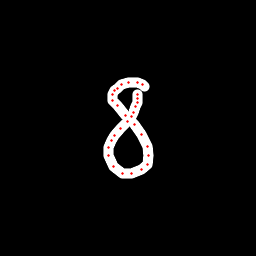

The table this chart was drawn from, first rows:
x, y, hover, eod
144.5, 86.75, 0.0, 0.0
142.4, 84.47, 0.0, 0.0
137.3, 82.68, 0.0, 0.0
128.9, 82.55, 0.0, 0.0
121.7, 85, 0.0, 0.0
117.1, 88.17, 0.0, 0.0
114.4, 90.55, 0.0, 0.0
112.6, 94.68, 0.0, 0.0
112.9, 100.3, 0.0, 0.0
117.8, 106, 0.0, 0.0
125.6, 115.2, 0.0, 0.0
134, 124.2, 0.0, 0.0
141.8, 134.6, 0.0, 0.0
147.6, 146.7, 0.0, 0.0
148.8, 155.6, 0.0, 0.0
147, 164.3, 0.0, 0.0
141.4, 169.8, 0.0, 0.0
131.8, 174, 0.0, 0.0
122.1, 173.5, 0.0, 0.0
113.2, 166.1, 0.0, 0.0
108.3, 155.8, 0.0, 0.0
108.4, 147.6, 0.0, 0.0
111, 140.8, 0.0, 0.0
114.5, 135.1, 0.0, 0.0
120.9, 128.5, 0.0, 0.0
127.8, 121.5, 0.0, 0.0
131.7, 116.3, 0.0, 0.0
133.7, 112.1, 0.0, 0.0
135.5, 106.5, 0.0, 0.0
137.1, 102.3, 0.0, 0.0
137.6, 98.21, 0.0, 0.0
137.8, 94.85, 0.0, 1.0
